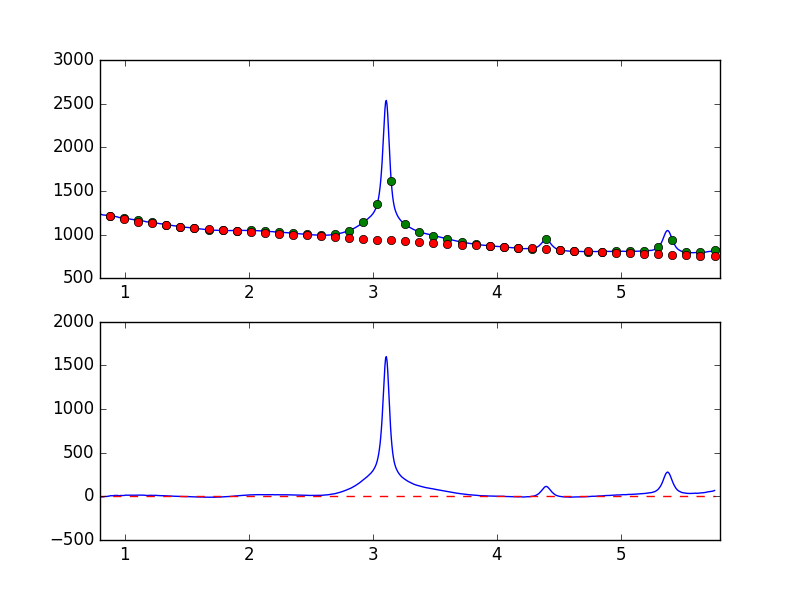

The table this chart was drawn from, first rows:
7.681951752392544019e-01, -8.943490914746917042e+00
7.738631750302433776e-01, -7.945115568523306138e+00
7.795311748212323533e-01, -6.749010192735113378e+00
7.851991746122213289e-01, -7.283758301122134071e+00
7.908671744032103046e-01, -5.611854540235981403e+00
7.965351741941992803e-01, -4.902238869129405430e+00
8.022031739851883669e-01, -6.308836598416064589e+00
8.078711737761772316e-01, -5.164772257461208937e+00
8.135391735671662072e-01, -6.370309047504406408e+00
8.192071733581552939e-01, -6.158107630722270187e+00
8.248751731491442696e-01, -6.572718317729822957e+00
8.305431729401332452e-01, -5.063476575391632650e+00
8.362111727311222209e-01, -2.792120214322494576e+00
8.418791725221110855e-01, -1.173927084198567172e+00
8.475471723131001722e-01, -2.514943706355552422e-01
8.532151721040891479e-01, -1.951940743622344598e+00
8.588831718950781235e-01, -1.417159278364579222e-01
8.645511716860672102e-01, 1.749742070795264226e+00
8.702191714770560749e-01, 2.173610480720753912e+00
8.758871712680450505e-01, 4.735119264762488456e+00
8.815551710590340262e-01, 6.010323581057036790e+00
8.872231708500230019e-01, 8.155958617913256603e+00
8.928911706410120885e-01, 6.838735543718485133e+00
8.985591704320010642e-01, 7.726821924219620996e+00
9.042271702229900399e-01, 7.098736887666063922e+00
9.098951700139790155e-01, 9.134000538868122021e+00
9.155631698049678802e-01, 1.070866618576224027e+01
9.212311695959569668e-01, 9.960750026908272048e+00
9.268991693869459425e-01, 1.037287275305516232e+01
9.325671691779349182e-01, 9.859173609639356073e+00
9.382351689689240049e-01, 1.133525668584525192e+01
9.439031687599129805e-01, 9.587331539609749598e+00
9.495711685509018452e-01, 8.527950502306111957e+00
9.552391683418909318e-01, 7.467859264682374487e+00
9.609071681328797965e-01, 8.899932423737027420e+00
9.665751679238688832e-01, 1.027676137334310624e+01
9.722431677148579698e-01, 9.554355476124328561e+00
9.779111675058468345e-01, 8.609622532203957235e+00
9.835791672968358101e-01, 9.307629521392527749e+00
9.892471670878246748e-01, 9.665420962563530338e+00
9.949151668788137615e-01, 1.066781481209068261e+01
1.000583166669802848e+00, 1.145584498264656759e+01
1.006251166460791602e+00, 1.430822659491627746e+01
1.011919166251780799e+00, 1.331101377275854247e+01
1.017587166042769553e+00, 1.327352724159482023e+01
1.023255165833758751e+00, 1.317195784403497782e+01
1.028923165624747726e+00, 1.266609017268797288e+01
1.034591165415736702e+00, 1.234112385922526300e+01
1.040259165206725678e+00, 1.225222923844376055e+01
1.045927164997714431e+00, 1.220616355920242313e+01
1.051595164788703629e+00, 1.343253563286111785e+01
1.057263164579692605e+00, 1.312213591140402968e+01
1.062931164370681802e+00, 1.367742476869011625e+01
1.068599164161670556e+00, 1.276722000045288041e+01
1.074267163952659310e+00, 1.270694584773991664e+01
1.079935163743648507e+00, 1.248304705941040993e+01
1.085603163534637483e+00, 1.324481018119809050e+01
1.091271163325626681e+00, 1.348966629008759810e+01
1.096939163116615434e+00, 1.424605232243789033e+01
1.102607162907604632e+00, 1.419401654273360691e+01
1.108275162698593386e+00, 1.404742069202097809e+01
... 839 more rows
